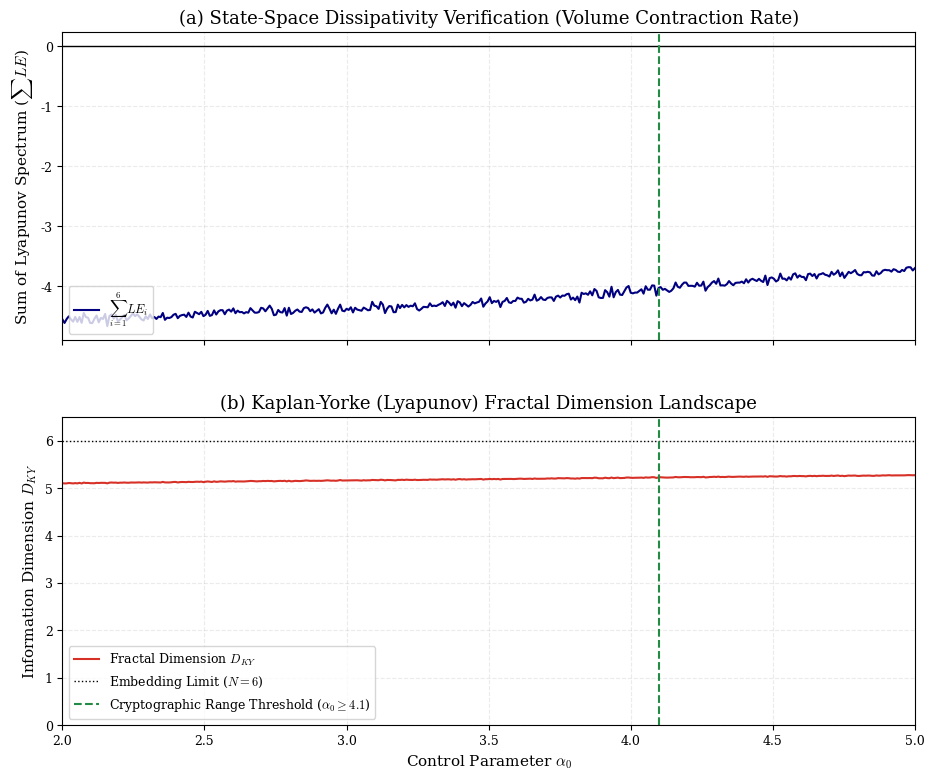

Python code for this plot:
"""
6D Orthogonal-Cascade Map (6D OCM) - Dissipativity & Kaplan-Yorke Dimension Suite.
Generates a synchronized two-panel publication graphic:
Panel A: State-Space Volume Contraction (Dissipativity) over Parameter Space
Panel B: Kaplan-Yorke Fractal Dimension (D_KY) over Parameter Space
"""

import numpy as np
import matplotlib.pyplot as plt
import matplotlib.gridspec as gridspec

# =====================================================================
# 1. PUBLICATION AESTHETICS CONFIGURATION
# =====================================================================
plt.rcParams.update({
    'font.family': 'serif',
    'mathtext.fontset': 'cm',
    'axes.labelsize': 11,
    'axes.titlesize': 13,
    'legend.fontsize': 9,
    'xtick.labelsize': 9,
    'ytick.labelsize': 9,
    'figure.dpi': 300,
    'axes.grid': True,
    'grid.alpha': 0.25,
    'grid.linestyle': '--'
})

# =====================================================================
# 2. VECTORIZED SYSTEM CORE DEFINITIONS
# =====================================================================
def map_6d_ocm(X, alpha, beta, mu, delta, gamma):
    X_next = np.zeros_like(X)
    X_next[0] = (alpha[0]*X[0] + beta[0]*X[1] + gamma*X[4]) % 1.0
    X_next[1] = (alpha[1]*X[1] + beta[1]*X[2] + gamma*X[5]) % 1.0
    X_next[2] = (alpha[2]*X[2] + beta[2]*X[3] + gamma*X[4]) % 1.0
    X_next[3] = (alpha[3]*X[3] + beta[3]*X[0] + gamma*X[5]) % 1.0
    X_next[4] = (mu[0]*X[4] + delta[0]*np.sin(2*np.pi*X[0])*np.sin(2*np.pi*X[2])) % 1.0
    X_next[5] = (mu[1]*X[5] + delta[1]*np.sin(2*np.pi*X[1])*np.sin(2*np.pi*X[3])) % 1.0
    return X_next

def jacobian_6d_ocm(X, alpha, beta, mu, delta, gamma):
    N = X.shape[1]
    J = np.zeros((N, 6, 6))
    
    J[:, 0, 0] = alpha[0]; J[:, 0, 1] = beta[0]; J[:, 0, 4] = gamma
    J[:, 1, 1] = alpha[1]; J[:, 1, 2] = beta[1]; J[:, 1, 5] = gamma
    J[:, 2, 2] = alpha[2]; J[:, 2, 3] = beta[2]; J[:, 2, 4] = gamma
    J[:, 3, 3] = alpha[3]; J[:, 3, 0] = beta[3]; J[:, 3, 5] = gamma
    
    twopi = 2 * np.pi
    J[:, 4, 0] = delta[0] * twopi * np.cos(twopi * X[0]) * np.sin(twopi * X[2])
    J[:, 4, 2] = delta[0] * twopi * np.sin(twopi * X[0]) * np.cos(twopi * X[2])
    J[:, 4, 4] = mu[0]
    
    J[:, 5, 1] = delta[1] * twopi * np.cos(twopi * X[1]) * np.sin(twopi * X[3])
    J[:, 5, 3] = delta[1] * twopi * np.sin(twopi * X[1]) * np.cos(twopi * X[3])
    J[:, 5, 5] = mu[1]
    return J

# =====================================================================
# 3. NUMERICAL ANALYSIS ENGINE
# =====================================================================
print("[*] Initializing numerical simulation grid...")

N_param = 400
alpha_0_sweep = np.linspace(2.0, 5.0, N_param)

N_transient = 1000     
N_lyapunov = 1200      

alpha_mesh = np.full((4, N_param), 4.5); alpha_mesh[0, :] = alpha_0_sweep
beta_mesh  = np.full((4, N_param), 1.0)
mu_mesh    = np.full((2, N_param), 0.01)
delta_mesh = np.full((2, N_param), 0.2)
gamma_mesh = np.full(N_param, 0.03)

X = np.random.rand(6, N_param)
LE_spectrum = np.zeros((N_param, 6))
Q = np.repeat(np.eye(6)[np.newaxis, :, :], N_param, axis=0)

print("  [+] Purging transient phase dynamics...")
for _ in range(N_transient):
    X = map_6d_ocm(X, alpha_mesh, beta_mesh, mu_mesh, delta_mesh, gamma_mesh)

print("  [+] Running QR Decomposition for Lyapunov Spectrum...")
for _ in range(N_lyapunov):
    X = map_6d_ocm(X, alpha_mesh, beta_mesh, mu_mesh, delta_mesh, gamma_mesh)
    J = jacobian_6d_ocm(X, alpha_mesh, beta_mesh, mu_mesh, delta_mesh, gamma_mesh)
    B = np.matmul(J, Q)
    Q, R = np.linalg.qr(B)
    LE_spectrum += np.log(np.abs(np.diagonal(R, axis1=1, axis2=2)))

LE_spectrum /= N_lyapunov

# Calculate Dissipativity (Sum of all Lyapunov Exponents)
le_sum = np.sum(LE_spectrum, axis=1)

# Calculate Kaplan-Yorke Dimension (D_KY)
d_ky = np.zeros(N_param)
for p in range(N_param):
    spectrum = sorted(LE_spectrum[p, :], reverse=True)
    
    # Find the largest index k where the partial sum remains positive
    partial_sum = 0
    k = -1
    for i in range(6):
        if partial_sum + spectrum[i] >= 0:
            partial_sum += spectrum[i]
            k = i
        else:
            break
            
    if k == -1:
        d_ky[p] = 0.0
    elif k == 5: # All sums remain positive (non-dissipative fallback)
        d_ky[p] = 6.0
    else:
        d_ky[p] = (k + 1) + (partial_sum / np.abs(spectrum[k + 1]))

# =====================================================================
# 4. RENDER SYNCHRONIZED ARCHITECTURAL PROOFS
# =====================================================================
print("[*] Packaging visualization panels...")

fig = plt.figure(figsize=(11, 9))
gs = gridspec.GridSpec(2, 1, hspace=0.25)

# --- PANEL A: Dissipativity Plot ---
ax1 = fig.add_subplot(gs[0])
ax1.plot(alpha_0_sweep, le_sum, color='#000080', linewidth=1.5, label=r'$\sum_{i=1}^{6} LE_i$')
ax1.axhline(0, color='black', linestyle='-', linewidth=1.0)
ax1.axvline(4.1, color='#238b45', linestyle='--', linewidth=1.5)

ax1.set_title(r"(a) State-Space Dissipativity Verification (Volume Contraction Rate)")
ax1.set_ylabel(r"Sum of Lyapunov Spectrum ($\sum LE$)")
ax1.set_xlim([2.0, 5.0])
ax1.legend(loc='lower left')
ax1.set_xticklabels([]) 

# --- PANEL B: Kaplan-Yorke Fractal Dimension ---
ax2 = fig.add_subplot(gs[1])
ax2.plot(alpha_0_sweep, d_ky, color='#d73027', linewidth=1.5, label=r'Fractal Dimension $D_{KY}$')
ax2.axhline(6.0, color='black', linestyle=':', linewidth=1.0, label='Embedding Limit ($N=6$)')
ax2.axvline(4.1, color='#238b45', linestyle='--', linewidth=1.5, label=r'Cryptographic Range Threshold ($\alpha_0 \geq 4.1$)')

ax2.set_title(r"(b) Kaplan-Yorke (Lyapunov) Fractal Dimension Landscape")
ax2.set_xlabel(r"Control Parameter $\alpha_0$")
ax2.set_ylabel(r"Information Dimension $D_{KY}$")
ax2.set_xlim([2.0, 5.0])
ax2.set_ylim([0, 6.5])
ax2.legend(loc='lower left')

filename = "Fig_6D_OCM_Dissipativity_DKY.png"
plt.tight_layout()
plt.savefig(filename, dpi=300, bbox_inches='tight')
print(f"[+] Dissipativity and Kaplan-Yorke figures exported to: '{filename}'")
plt.show()
